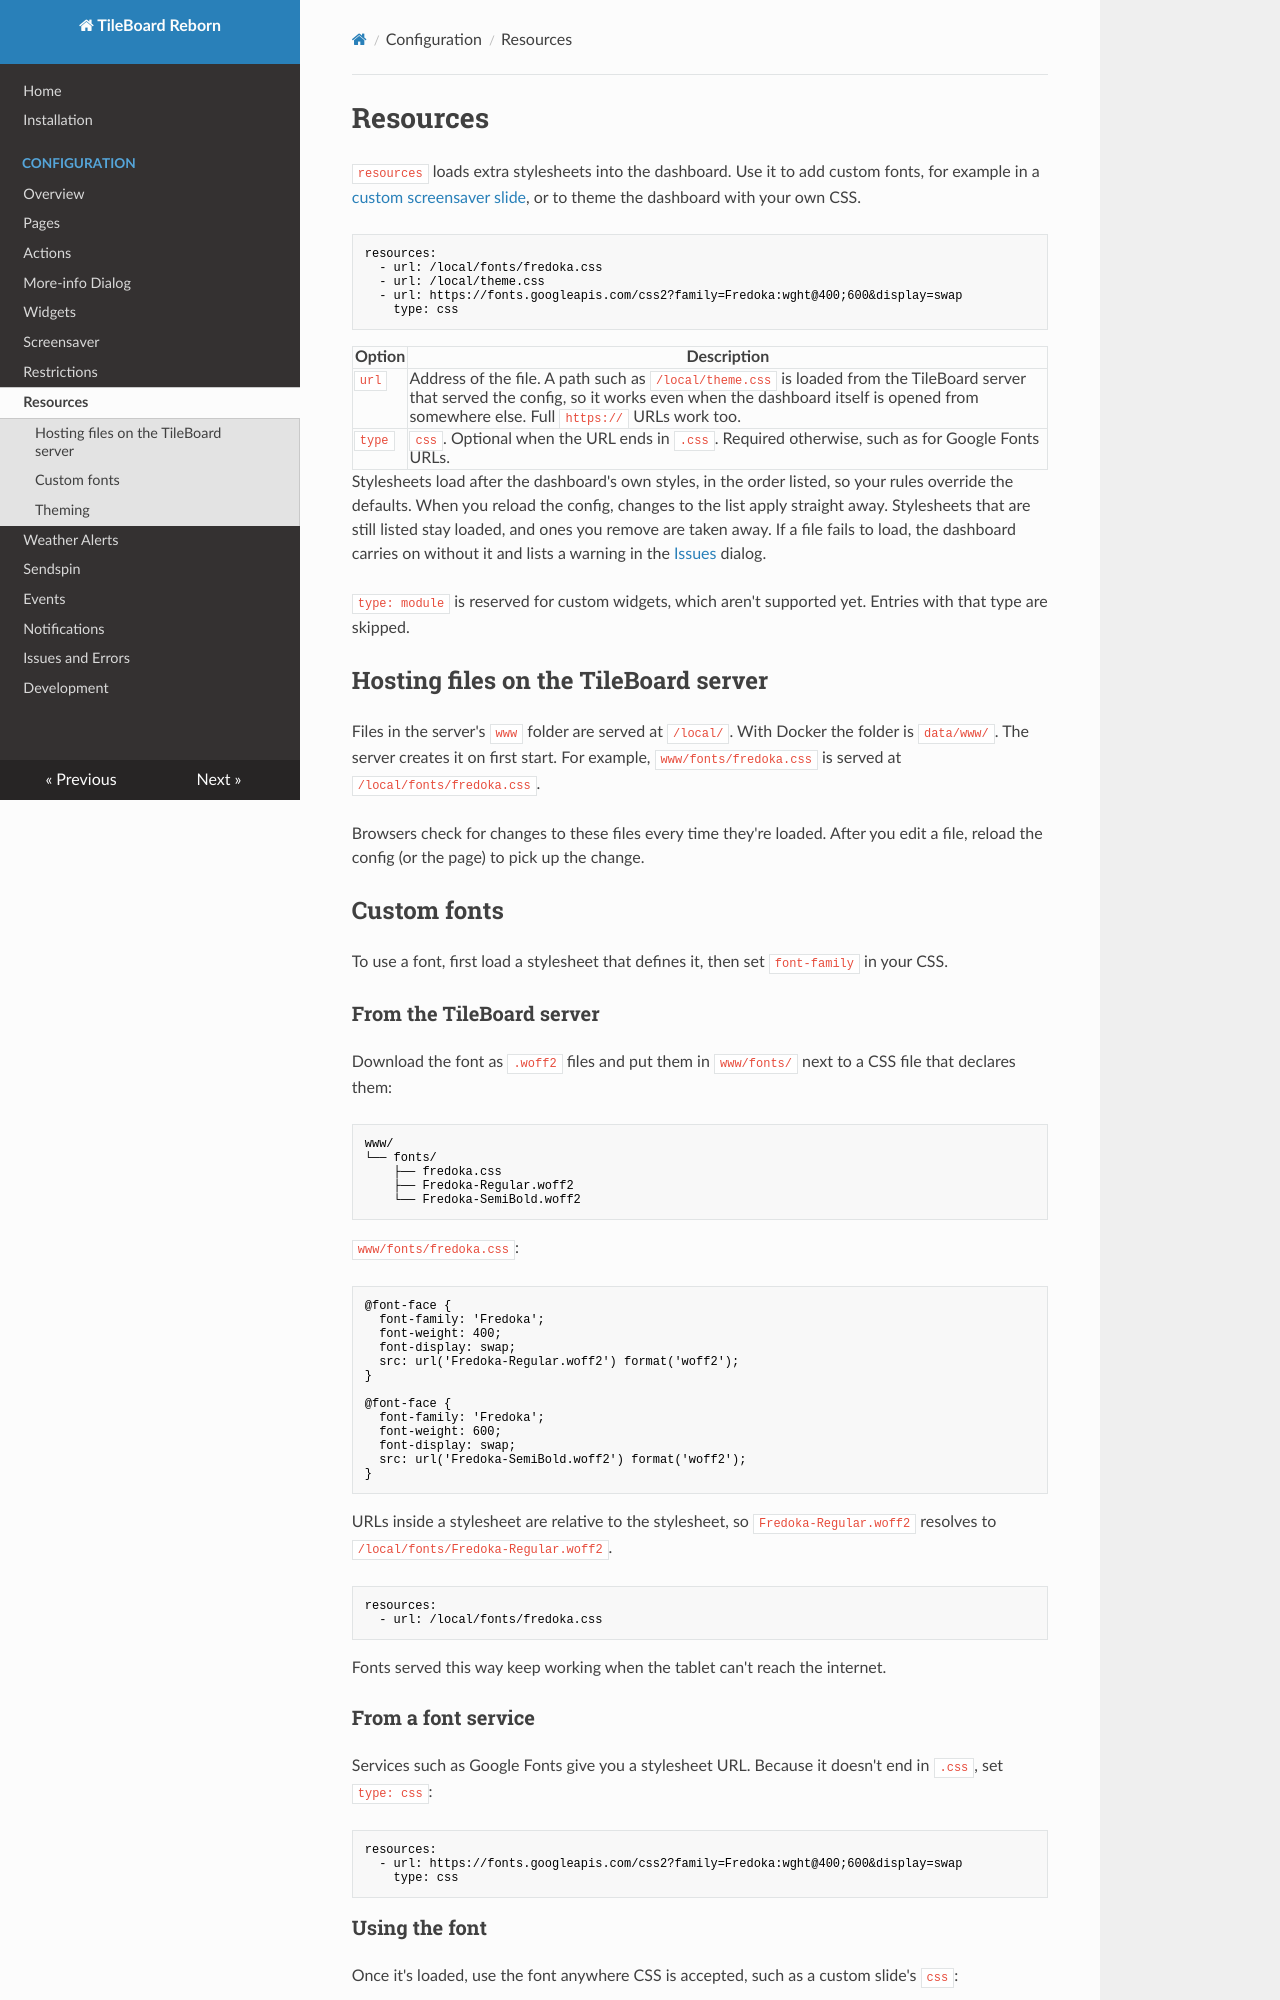

repository: cgarwood/tileboard-reborn · page: configuration/resources/index.html · generator: mkdocs

# Resources

`resources` loads extra stylesheets into the dashboard. Use it to add custom fonts, for example in a [custom screensaver slide](screensaver.md#custom-html), or to theme the dashboard with your own CSS.

```yaml
resources:
  - url: /local/fonts/fredoka.css
  - url: /local/theme.css
  - url: https://fonts.googleapis.com/css2?family=Fredoka:wght@400;600&display=swap
    type: css
```

| Option | Description |
|---|---|
| `url` | Address of the file. A path such as `/local/theme.css` is loaded from the TileBoard server that served the config, so it works even when the dashboard itself is opened from somewhere else. Full `https://` URLs work too. |
| `type` | `css`. Optional when the URL ends in `.css`. Required otherwise, such as for Google Fonts URLs. |

Stylesheets load after the dashboard's own styles, in the order listed, so your rules override the defaults. When you reload the config, changes to the list apply straight away. Stylesheets that are still listed stay loaded, and ones you remove are taken away. If a file fails to load, the dashboard carries on without it and lists a warning in the [Issues](issues.md) dialog.

`type: module` is reserved for custom widgets, which aren't supported yet. Entries with that type are skipped.

## Hosting files on the TileBoard server

Files in the server's `www` folder are served at `/local/`. With Docker the folder is `data/www/`. The server creates it on first start. For example, `www/fonts/fredoka.css` is served at `/local/fonts/fredoka.css`.

Browsers check for changes to these files every time they're loaded. After you edit a file, reload the config (or the page) to pick up the change.

## Custom fonts

To use a font, first load a stylesheet that defines it, then set `font-family` in your CSS.

### From the TileBoard server

Download the font as `.woff2` files and put them in `www/fonts/` next to a CSS file that declares them:

```
www/
└── fonts/
    ├── fredoka.css
    ├── Fredoka-Regular.woff2
    └── Fredoka-SemiBold.woff2
```

`www/fonts/fredoka.css`:

```css
@font-face {
  font-family: 'Fredoka';
  font-weight: 400;
  font-display: swap;
  src: url('Fredoka-Regular.woff2') format('woff2');
}

@font-face {
  font-family: 'Fredoka';
  font-weight: 600;
  font-display: swap;
  src: url('Fredoka-SemiBold.woff2') format('woff2');
}
```

URLs inside a stylesheet are relative to the stylesheet, so `Fredoka-Regular.woff2` resolves to `/local/fonts/Fredoka-Regular.woff2`.

```yaml
resources:
  - url: /local/fonts/fredoka.css
```

Fonts served this way keep working when the tablet can't reach the internet.

### From a font service

Services such as Google Fonts give you a stylesheet URL. Because it doesn't end in `.css`, set `type: css`:

```yaml
resources:
  - url: https://fonts.googleapis.com/css2?family=Fredoka:wght@400;600&display=swap
    type: css
```
